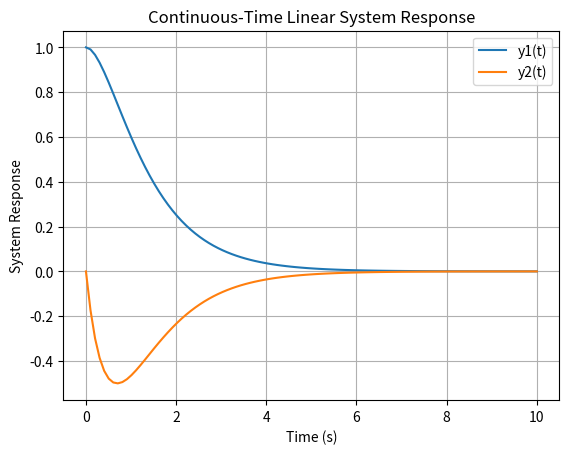

This figure's Python source:
import numpy as np
import matplotlib.pyplot as plt
from scipy.integrate import solve_ivp

# Define the continuous-time linear system
def system(t, y, A):
    return A @ y

# Define the system matrix A
A = np.array([[0, 1], 
              [-2, -3]])

# Initial conditions
y0 = [1, 0]  # Initial state

# Time span for the simulation
t_span = (0, 10)
t_eval = np.linspace(t_span[0], t_span[1], 100)

# Solve the ODE system
sol = solve_ivp(system, t_span, y0, args=(A,), t_eval=t_eval)

# Plot the results
plt.plot(sol.t, sol.y[0], label='y1(t)')
plt.plot(sol.t, sol.y[1], label='y2(t)')
plt.title('Continuous-Time Linear System Response')
plt.xlabel('Time (s)')
plt.ylabel('System Response')
plt.legend()
plt.grid()
plt.show()
